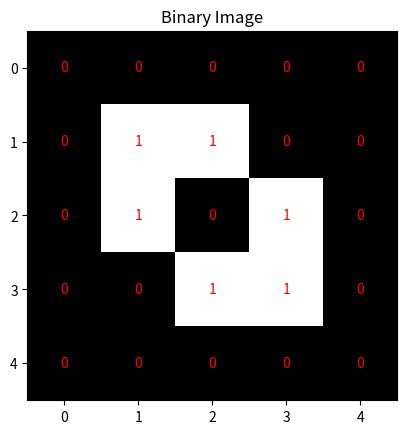

This chart was generated by the following Python code:
import numpy as np
import matplotlib.pyplot as plt


# Creating binary image
binary = np.array([
    [0,0,0,0,0],
    [0,1,1,0,0],
    [0,1,0,1,0],
    [0,0,1,1,0],
    [0,0,0,0,0],
])

plt.imshow(binary, cmap='gray')
plt.title('Binary Image')

for i in range(5):
    for j in range(5):
        plt.text(j, i, str(binary[i, j]), ha='center', va='center', color='red')

plt.show()


# 4 neighbour connectivity

def get_4_neighbour(image, r, c):
    neighbour = []
    rows, cols = image.shape
    for dr, dc in [(-1,0), (1, 0), (0, -1), (0, 1)]:
        nr, nc = r+dr, c+dc
        if 0 <= nr < rows and 0 <= nc < cols and image[nr, nc] == 1:
            neighbour.append((nr, nc))

        return neighbour

print("Pixel (2, 1)", binary[2,1])
print("4 neighbours: ", get_4_neighbour(binary, 2, 1))

# 8 neighbour connectivity

def get_4_neighbour(image, r, c):
    neighbour = []
    rows, cols = image.shape
    for dr in [-1, 0, 1]:
        for dc in [-1, 0, 1]: 
            if dr == 0 and dc == 0: 
                continue
            nr, nc = r+dr, c+dc
            if 0 <= nr < rows and 0 <= nc < cols and image[nr, nc] == 1:
                neighbour.append((nr, nc))

    return neighbour

print("Pixel (2, 1)", binary[2,1])
print("4 neighbours: ", get_4_neighbour(binary, 2, 1))
